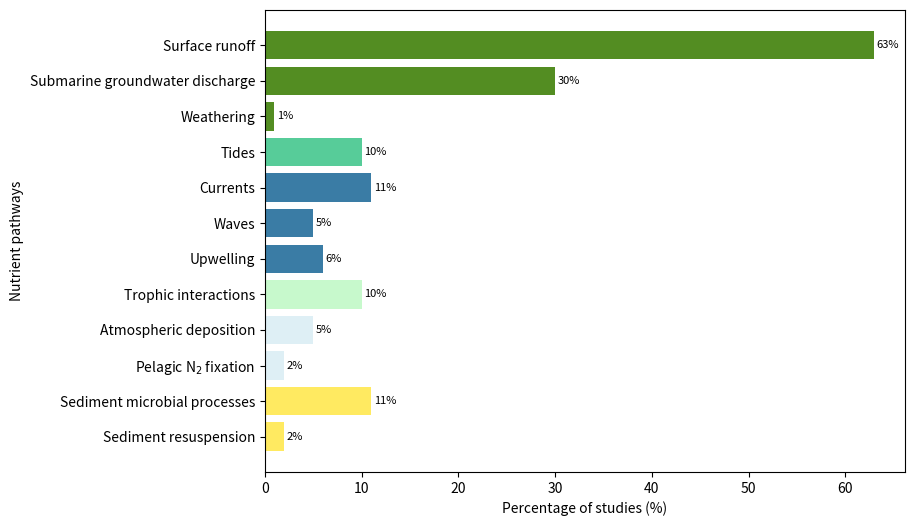

Write Python code to recreate this figure.
"""

Plot a horizontal barplot.

[redacted]

"""

# Import libraries
import matplotlib.pyplot as plt

# Create bars
bars = ["Surface runoff", "Submarine groundwater discharge", "Weathering", "Tides", "Currents", "Waves", "Upwelling",
        "Trophic interactions", "Atmospheric deposition", "Pelagic N$_2$ fixation", "Sediment microbial processes",
        "Sediment resuspension"]
no_studies = [48, 23, 1, 8, 9, 4, 5, 8, 4, 2, 9, 2]
height = [int(i/76*100) for i in no_studies]

# Assign colors
colors = ["#538d22", "#538d22", "#538d22", "#57cc99", "#3a7ca5", "#3a7ca5", "#3a7ca5", "#c7f9cc", "#deeff5",
          "#deeff5", "#ffea61", "#ffea61"]

# Reverse the order of the lists
bars = bars[::-1]
height = height[::-1]
colors = colors[::-1]

# Create horizontal bar plot
fig, ax = plt.subplots(figsize=(16, 6))
bars_plot = ax.barh(bars, height, color=colors)

# Add percentage labels
for bar, h in zip(bars_plot, height):
    plt.text(bar.get_width()+0.25, bar.get_y() + bar.get_height() / 2, f'{h}%', ha='left', va='center', fontsize=8)

# Add labels and title
plt.xlabel('Percentage of studies (%)')
plt.ylabel('Nutrient pathways')

# Adjust layout
plt.subplots_adjust(left=0.5)

# Show the plot
plt.show()
